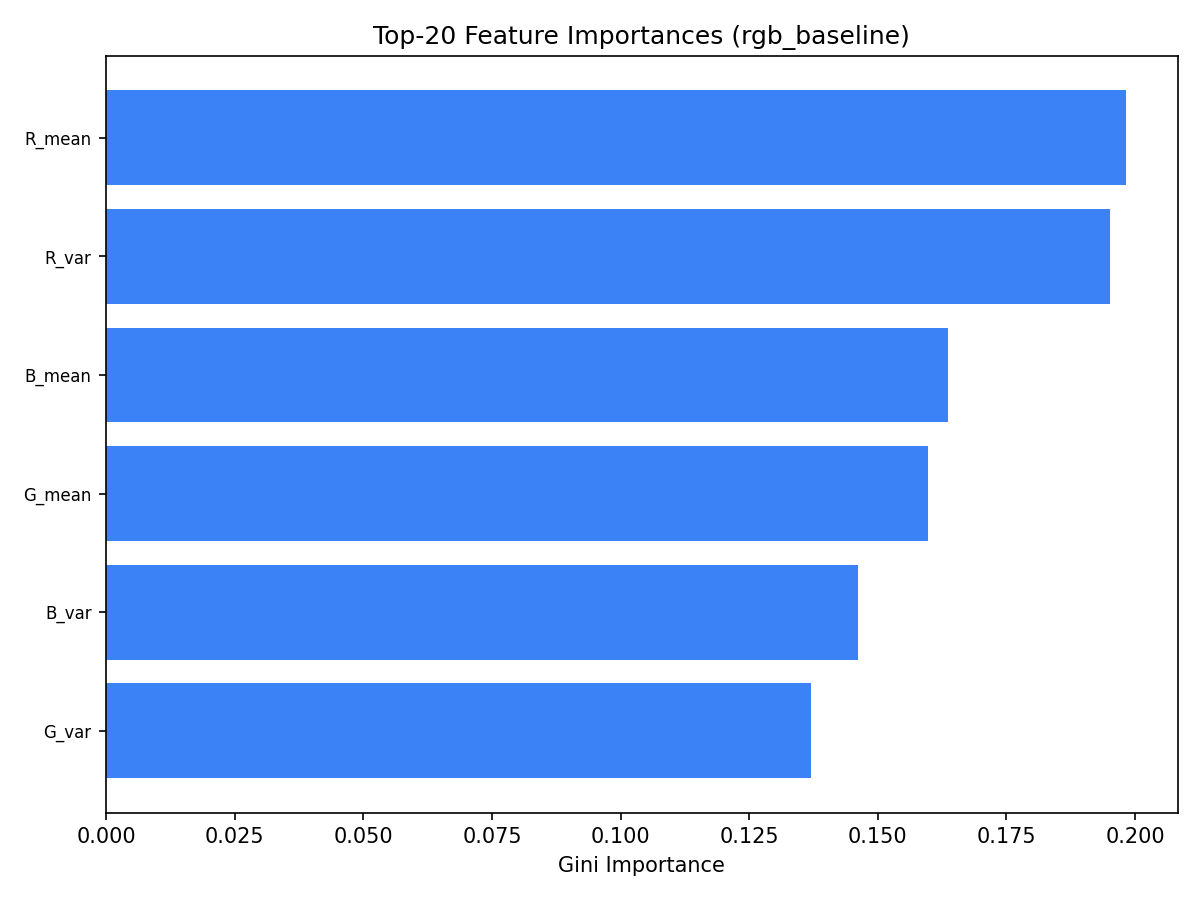

The file beside this chart, header and first rows:
feature, importance
R_mean, 0.1983
R_var, 0.1951
B_mean, 0.1636
G_mean, 0.1598
B_var, 0.1461
G_var, 0.1371
